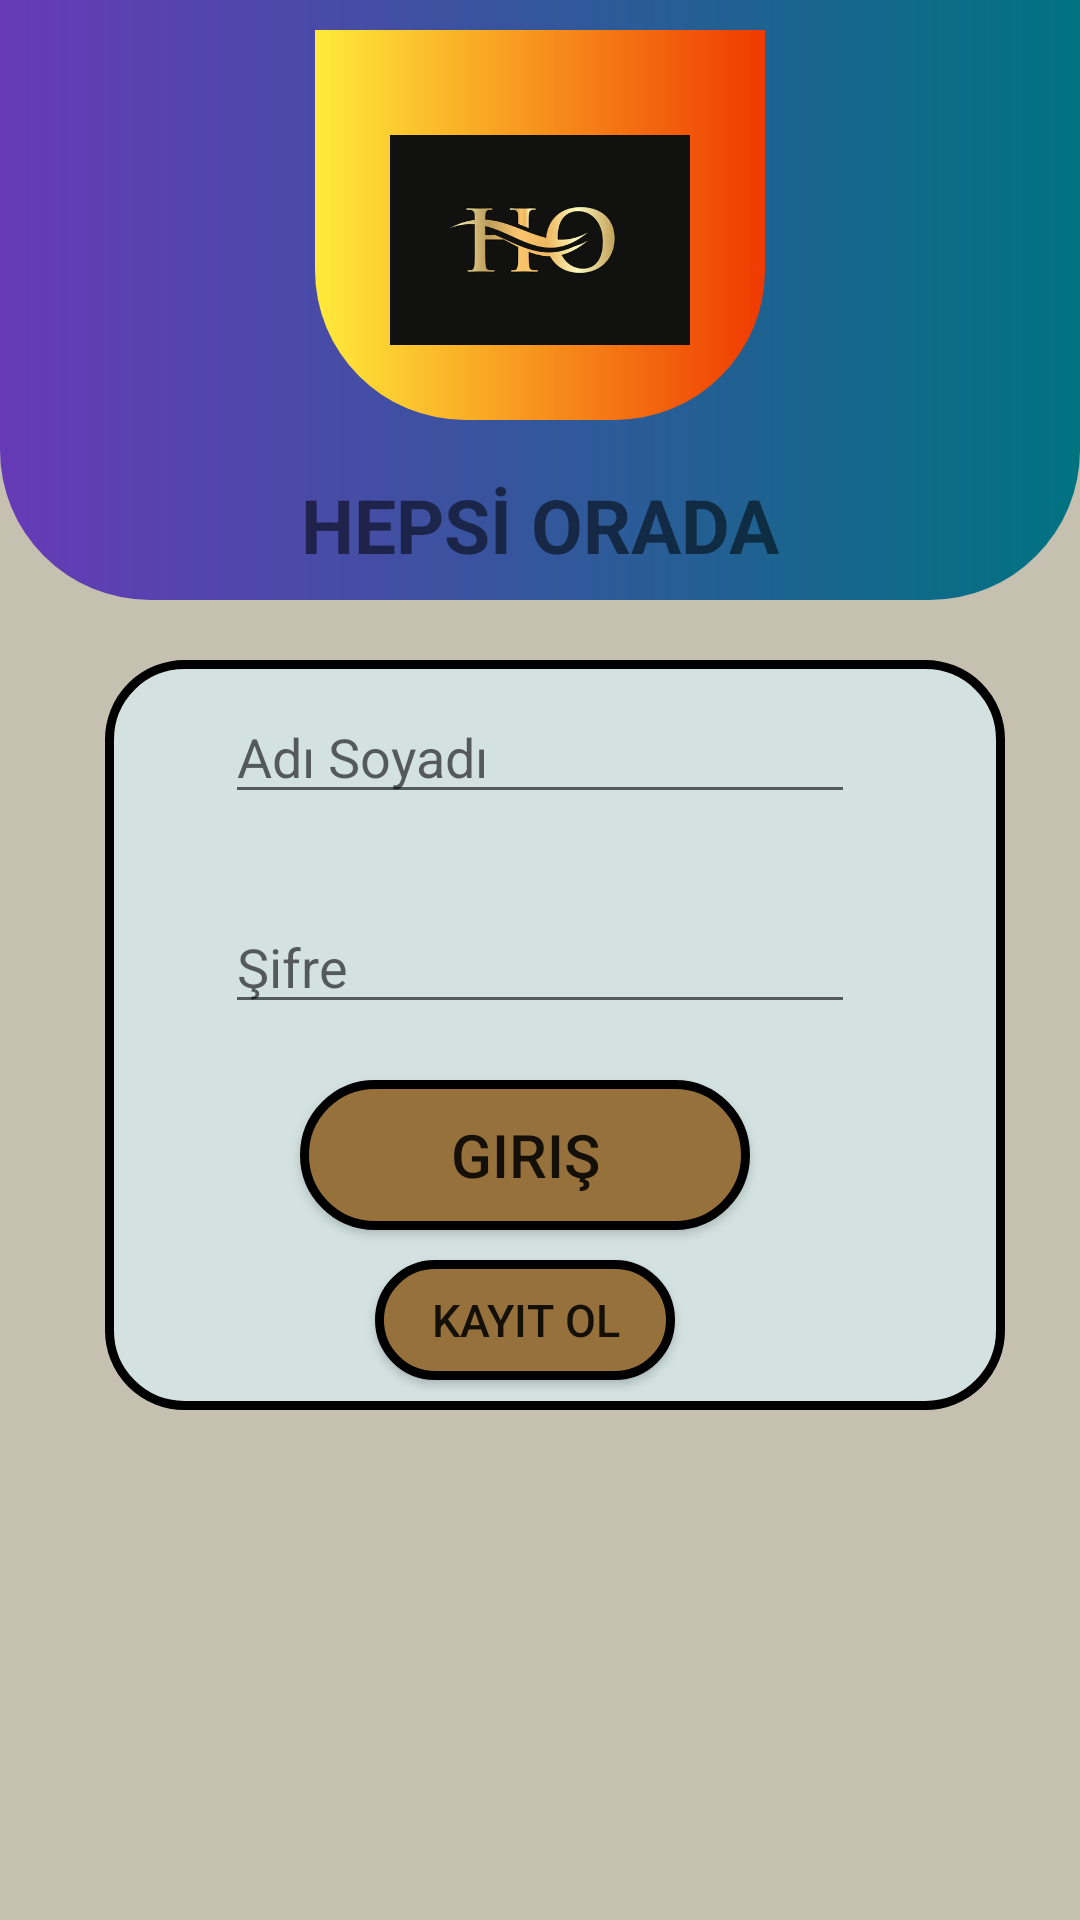

Write the Android layout XML for this screen, with the resource values it uses.
<!-- AndroidManifest.xml: application theme Theme.GirisPanel -->
<!-- res/layout/activity_main.xml -->
<?xml version="1.0" encoding="utf-8"?>
<RelativeLayout xmlns:android="http://schemas.android.com/apk/res/android"
    xmlns:app="http://schemas.android.com/apk/res-auto"
    xmlns:tools="http://schemas.android.com/tools"
    android:layout_width="match_parent"
    android:layout_height="match_parent"
    tools:context=".MainActivity"
    android:background="#FDC5C0B0">

    <RelativeLayout
        android:id="@+id/resim"
        android:layout_width="match_parent"
        android:layout_height="200dp"
        android:layout_alignParentStart="true"
        android:layout_alignParentTop="true"
        android:background="@drawable/shape1">

        <LinearLayout
            android:layout_width="150dp"
            android:layout_height="130dp"
            android:layout_marginStart="103dp"
            android:layout_marginLeft="105dp"
            android:layout_marginTop="10dp"
            android:background="@drawable/logo"
            android:orientation="horizontal" />
    </RelativeLayout>

    <ImageView
        android:id="@+id/logo"
            android:layout_width="100dp"
            android:layout_height="100dp"
            android:layout_alignLeft="@+id/resim"
            android:layout_alignTop="@+id/resim"
            android:layout_marginTop="30dp"
            android:layout_marginLeft="130dp"
            android:src="@drawable/ho"
            tools:ignore="NotSibling" />
        <TextView
            android:layout_width="match_parent"
            android:layout_height="50dp"
            android:layout_alignParentTop="true"
            android:layout_alignParentRight="true"
            android:layout_marginTop="150dp"
            android:text="HEPSİ ORADA"
            android:gravity="center"
            android:textSize="25sp"
            android:textStyle="bold"/>
    
        <RelativeLayout
            android:id="@+id/panelim"
            android:layout_width="300dp"
            android:layout_height="250dp"
            android:layout_alignParentTop="true"
            android:layout_alignParentLeft="true"
            android:layout_marginLeft="35dp"
            android:layout_marginTop="220dp"
            android:background="@drawable/shape2">
            <EditText
                android:id="@+id/kAdi"
                android:layout_width="wrap_content"
                android:layout_height="wrap_content"
                android:ems="10"
                android:layout_alignParentTop="true"
                android:layout_alignParentLeft="true"
                android:layout_marginTop="10dp"
                android:layout_marginLeft="40dp"
                android:textSize="18sp"
                android:hint="Adı Soyadı"
                android:textColor="@color/black"
                android:inputType="textPersonName"
                android:drawableRight="@drawable/baseline_person_24"/>
            <EditText
                android:id="@+id/kSifre"
                android:layout_width="wrap_content"
                android:layout_height="wrap_content"
                android:ems="10"
                android:layout_alignParentTop="true"
                android:layout_alignParentLeft="true"
                android:layout_marginTop="80dp"
                android:layout_marginLeft="40dp"
                android:textSize="18sp"
                android:hint="Şifre"
                android:textColor="@color/black"
                android:inputType="textPassword"
                android:drawableRight="@drawable/baseline_key_24"/>

            <Button
                android:id="@+id/btngiris"
                android:layout_width="150dp"
                android:layout_height="50dp"
                android:layout_alignParentLeft="true"
                android:layout_alignParentTop="true"
                android:layout_marginLeft="65dp"
                android:layout_marginTop="140dp"
                android:text="Giriş"
                android:textSize="20sp"
                android:background="@drawable/ripple2"
                />

            <Button
                android:id="@+id/btnkayit"
                android:layout_width="100dp"
                android:layout_height="40dp"
                android:layout_alignParentLeft="true"
                android:layout_alignParentTop="true"
                android:layout_marginLeft="90dp"
                android:layout_marginTop="200dp"
                android:text="Kayıt Ol"
                android:textSize="15sp"
                android:background="@drawable/ripple2"
                />



        </RelativeLayout>



    </RelativeLayout>
<!-- resources referenced by this layout -->
<resources>
  <!-- drawable ho: jpg bitmap (drawable, 16294 bytes) -->
  <!-- drawable logo (drawable) -->
  <?xml version="1.0" encoding="utf-8"?>
  <shape xmlns:android="http://schemas.android.com/apk/res/android">
      <corners android:bottomLeftRadius="50dp" android:bottomRightRadius="50dp"/>
      <gradient android:startColor="#FFEB3B" android:endColor="#EF3900"/>
  </shape>
  <!-- drawable ripple2 (drawable) -->
  <?xml version="1.0" encoding="utf-8"?>
  <ripple xmlns:android="http://schemas.android.com/apk/res/android" android:color="@color/teal_700">
      <item>
          <shape android:shape="rectangle">
              <corners android:radius="50dp"/>
              <solid android:color="#97713B"/>
              <stroke android:width="3dp"/>
          </shape>
      </item>
  </ripple>
  <!-- drawable shape1 (drawable) -->
  <?xml version="1.0" encoding="utf-8"?>
  <shape xmlns:android="http://schemas.android.com/apk/res/android">
      <corners android:bottomLeftRadius="50dp" android:bottomRightRadius="50dp"/>
      <gradient android:startColor="#673AB7" android:endColor="#007381"/>
  </shape>
  <!-- drawable shape2 (drawable) -->
  <?xml version="1.0" encoding="utf-8"?>
  <shape xmlns:android="http://schemas.android.com/apk/res/android">
  <corners android:radius="25dp"/>
      <solid android:color="#D3E1E1"/>
      <stroke android:width="3dp"/>
  </shape>
  <style name="Theme.GirisPanel" parent="Theme.AppCompat.DayNight.NoActionBar">
          
          <item name="colorPrimary">@color/purple_500</item>
          <item name="colorPrimaryVariant">@color/purple_700</item>
          <item name="colorOnPrimary">@color/white</item>
          
          <item name="colorSecondary">@color/teal_200</item>
          <item name="colorSecondaryVariant">@color/teal_700</item>
          <item name="colorOnSecondary">@color/black</item>
          
          <item name="android:statusBarColor">?attr/colorPrimaryVariant</item>
          
      </style>
  <!-- not gathered from this repository: default colours our renderer supplied (Android Studio template values) -->
  <color name="purple_500">#FF6200EE</color>
  <color name="purple_700">#FF3700B3</color>
  <color name="teal_200">#FF03DAC5</color>
  <color name="teal_700">#FF018786</color>
  <color name="black">#FF000000</color>
  <color name="white">#FFFFFFFF</color>
</resources>
